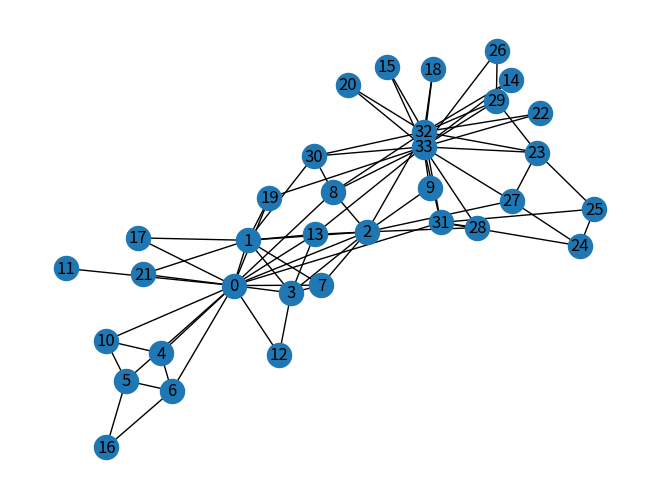

This chart was generated by the following Python code:
import pandas
from scipy.io import mmread
from scipy.spatial import distance
import math
from numpy import *
import numpy as np
import networkx as nx
import matplotlib.pyplot as plt


def Sorting_Payoff_Communities(List_Payoff, CoaSets):
    ar1 = []
    order = np.argsort(List_Payoff)[::-1]
    List_Payoff.sort()
    List_Payoff.reverse()
    for i in range(len(order)):
        ar1 = ar1 + [CoaSets[order[i]]]
    CoaSets = ar1
    CoaSets.reverse()
    return (CoaSets, List_Payoff)


def Calculating_Link(Community, graph):
    N_edge = 0
    noe = 0
    for i in range(len(Community)):
        j = i + 1
        while (j < len(Community)):
            if (Community[i], Community[j]) in graph.edges:
                # N_edge = Mat_weigh[Community[i]][Community[j]] + N_edge
                noe = noe + graph.number_of_edges(Community[i], Community[j])
            j = j + 1
    return noe  # N_edge


def Calculating_Degree(Community, Mat_weigh, graph, E, N_edge):
    N_degree = 0
    # nod = 0
    # for (node, degree) in graph.degree(Community):
    #     nod = nod + degree
    for i in range(len(Community)):
        for j in range(len(Mat_weigh)):
            if ((Community[i], j) in graph.edges and j not in Community):
                N_degree = Mat_weigh[Community[i]][j] + N_degree
    N_degree = N_degree + N_edge
    return N_degree


def Calculating_utility(Community, Mat_weigh, graph, E, a, b):
    N_edge = Calculating_Link(Community, graph)
    N_degree = Calculating_Degree(Community, Mat_weigh, graph, E, N_edge)
    if (N_degree != 0):
        utility = ((2 * N_edge) / N_degree) - a * (math.pow((N_degree / (2 * b * E)), 2))
    else:
        utility = -math.inf
    return utility


def Node_position(i):
    Count_i = 0
    for ii in range(g_nodes_len):
        # print(graph.nodes[ii]['id'])
        if (graph.nodes[ii]['id'] == i):
            break
        else:
            Count_i = Count_i + 1
    return (Count_i)


def do(E, Mat_Weigh):
    print("\n============================================================================================")
    b = 1
    a = 1 / math.sqrt(E)
    List_Payoff = []
    CoaSets = []
    # initializing communitis and payoff
    for i in range(g_nodes_len):
        ar1 = [[i]]
        # print(ar1)
        CoaSets = CoaSets + ar1
        # print(CoaSets)
    for i in range(g_nodes_len):
        P = Calculating_utility(CoaSets[i], Mat_Weigh, graph, E, a, b)
        List_Payoff.append(P)
    CoaSets, List_Payoff = Sorting_Payoff_Communities(List_Payoff, CoaSets)
    print(CoaSets)
    # print(graph.nodes[1])
    G = nx.Graph()
    for n in CoaSets:
        G.add_node(n[0])
    G.add_edges_from(graph.edges)
    nx.draw(G, pos=nx.spring_layout(G), with_labels=True)
    plt.show()
    print(G.nodes(data=True))
    A = nx.adjacency_matrix(G)
    f = open("myfile.txt", "w")
    f.write(str(A))
    f.close()


print("\n*** Welcome to this program ***\n")

graph = nx.karate_club_graph()
# graph = nx.from_scipy_sparse_array(mmread('../soc-dolphins.mtx'))
# graph = nx.read_gml(('../football.gml'))
# graph = nx.convert_node_labels_to_integers(G=graph)

pos = nx.spring_layout(graph)

g_nodes = list(graph.nodes())
g_nodes_len = len(g_nodes)
lst = [(i, i) for i in range(g_nodes_len)]
nx.set_node_attributes(graph, values=dict(lst), name='id')
print(graph.nodes(data=True))

Mat_Weigh = np.zeros((g_nodes_len, g_nodes_len))
E = 0
for i in range(g_nodes_len):
    Count_i = Node_position(i)
    for j in range(g_nodes_len):
        Count_j = Node_position(j)
        if i != j:
            # Mat_Weigh[i][j] = 0
            if (g_nodes[i], g_nodes[j]) in graph.edges:
                # Mat_Weigh[i][j] = 1 / (distance.euclidean(X[Count_i], X[Count_j]))
                Mat_Weigh[i][j] = 1 / (distance.euclidean(pos[Count_i], pos[Count_j]))
            E = Mat_Weigh[i][j] + E
        else:
            Mat_Weigh[i][j] = -math.inf
E = E / 2
do(E, Mat_Weigh)
